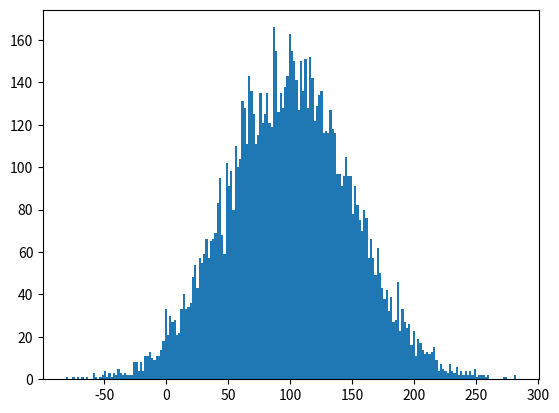

Write Python code to recreate this figure.
#!/usr/bin/env python3
# -*- coding: utf-8 -*-
"""
Created on Thu Apr 22, 21:59:29 2021

[redacted]
"""
import random
import matplotlib.pyplot as plt

ra = random.randint(0, 5)
print(ra)

list_ = [1, "a", 44, "b"]
ra = random.choice(list_)
print(ra)

print(random.random())

# gouss
print(random.gauss(100, 50))

ran = []
for i in range(10000):
    c = random.gauss(100, 50)
    ran.append(c)

plt.hist(ran, bins=200)
plt.show()
